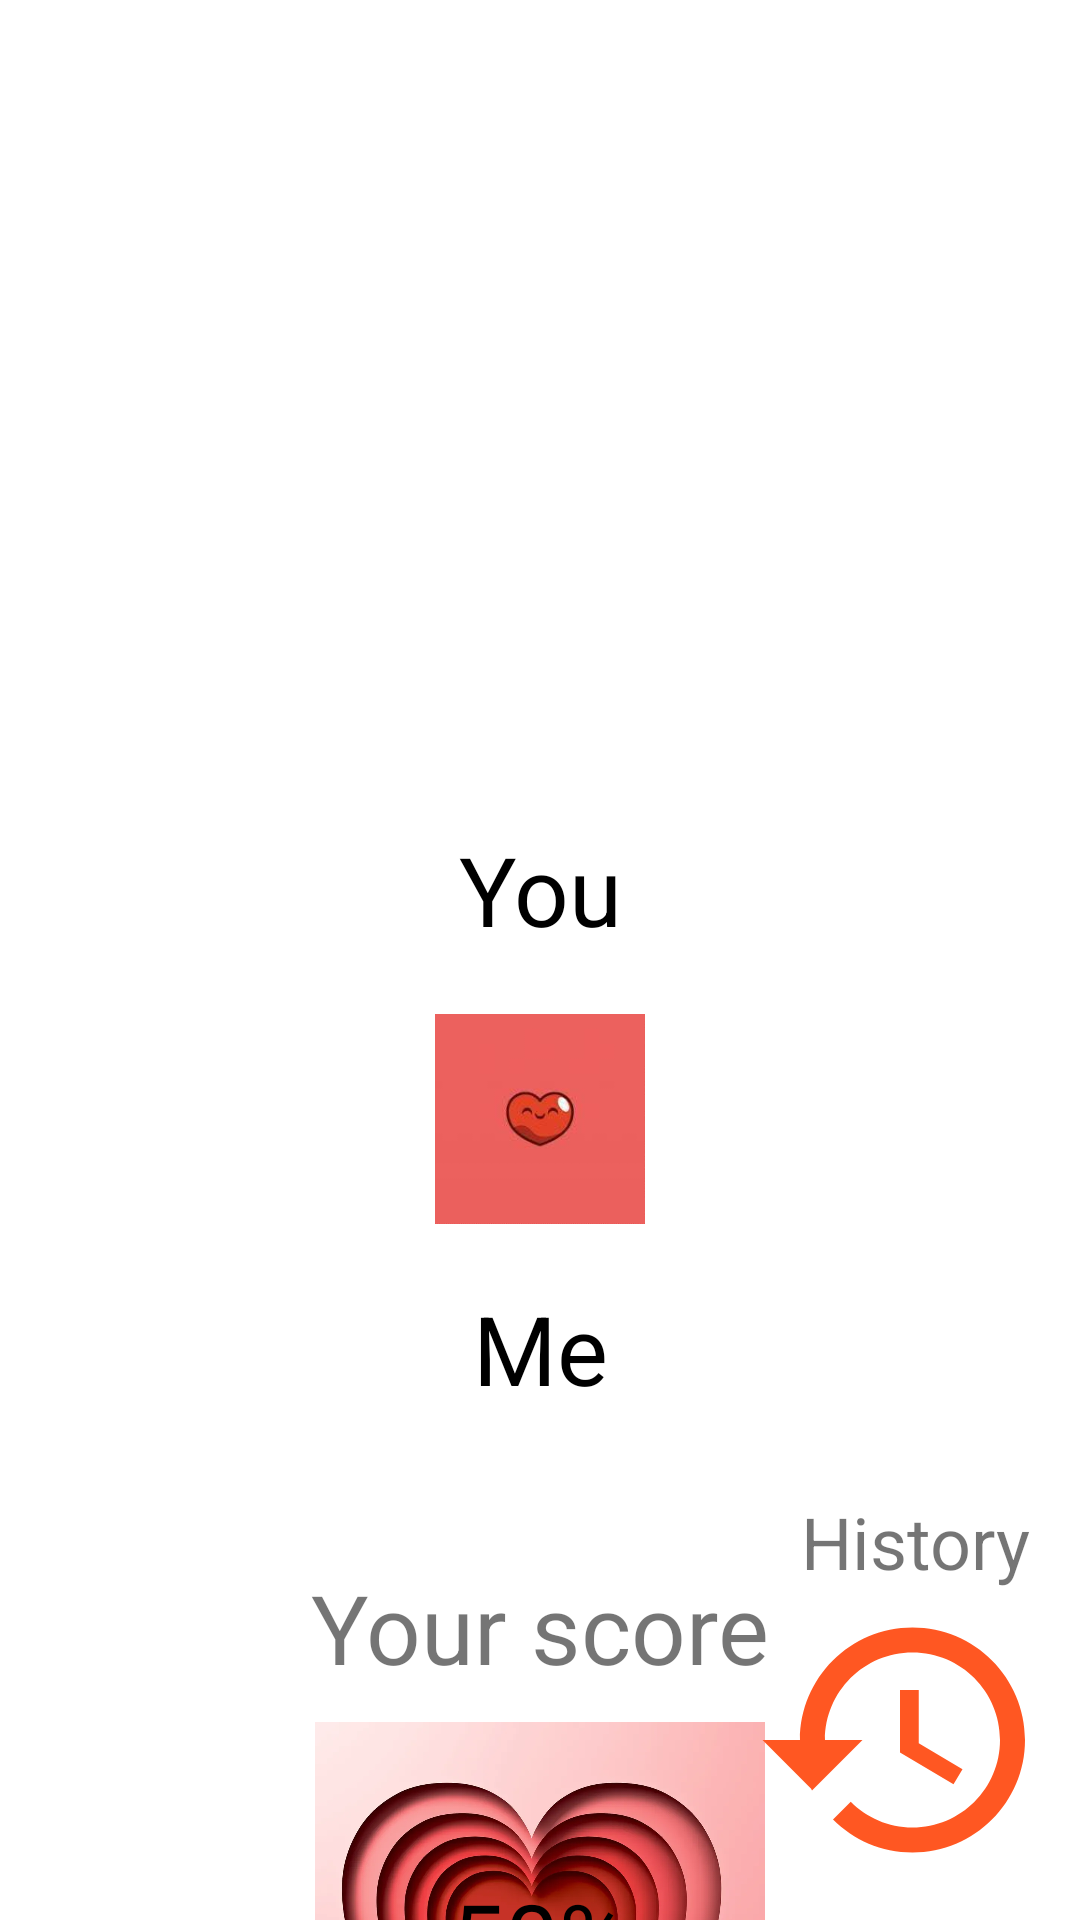

The Android layout XML behind this screen, and the referenced resources:
<!-- AndroidManifest.xml: application theme Theme.Hom24mon5 -->
<!-- res/layout/fragment_result.xml -->
<?xml version="1.0" encoding="utf-8"?>
<androidx.constraintlayout.widget.ConstraintLayout xmlns:android="http://schemas.android.com/apk/res/android"
    xmlns:tools="http://schemas.android.com/tools"
    android:layout_width="match_parent"
    android:layout_height="match_parent"
    xmlns:app="http://schemas.android.com/apk/res-auto"
    android:id="@+id/resultActivity"
    tools:context=".ResultFragment">

    <ImageView
        android:id="@+id/iv_result"
        android:src="@drawable/img_result"
        android:layout_width="match_parent"
        android:layout_height="250dp"
        app:layout_constraintTop_toTopOf="parent" />

    <TextView
        android:layout_marginHorizontal="20dp"
        android:paddingVertical="10dp"
        android:id="@+id/tv_first_name"
        android:layout_width="match_parent"
        android:layout_height="wrap_content"
        android:text="You"
        android:textColor="@color/black"
        android:layout_marginTop="15dp"
        android:textAlignment="center"
        app:layout_constraintTop_toBottomOf="@id/iv_result"
        android:textSize="32sp"
        app:layout_constraintStart_toStartOf="parent"
        app:layout_constraintEnd_toEndOf="parent" />

    <TextView
        android:layout_marginHorizontal="20dp"
        android:paddingVertical="10dp"
        android:id="@+id/tv_second_name"
        android:layout_width="match_parent"
        android:layout_height="wrap_content"
        android:text="Me"
        android:textColor="@color/black"
        android:layout_marginTop="90dp"
        android:textAlignment="center"
        app:layout_constraintTop_toBottomOf="@id/tv_first_name"
        android:textSize="32sp"
        app:layout_constraintStart_toStartOf="parent"
        app:layout_constraintEnd_toEndOf="parent" />

    <TextView
        android:layout_marginHorizontal="20dp"
        android:paddingVertical="10dp"
        android:id="@+id/tv_score"
        android:layout_width="match_parent"
        android:layout_height="wrap_content"
        android:text="Your score"
        android:textColor="@color/orange"
        android:layout_marginTop="30dp"
        android:textAlignment="center"
        app:layout_constraintTop_toBottomOf="@id/tv_second_name"
        android:textSize="32sp"
        app:layout_constraintStart_toStartOf="parent"
        app:layout_constraintEnd_toEndOf="parent" />

    <ImageView
        android:layout_width="150dp"
        android:layout_height="150dp"
        android:src="@drawable/ic_love"
        app:layout_constraintEnd_toEndOf="parent"
        app:layout_constraintStart_toStartOf="parent"
        app:layout_constraintTop_toBottomOf="@id/tv_score" />

    <ImageView
        android:layout_width="70dp"
        android:layout_height="70dp"
        android:src="@drawable/ic_mini_love"
        app:layout_constraintEnd_toEndOf="parent"
        app:layout_constraintStart_toStartOf="parent"
        app:layout_constraintTop_toBottomOf="@id/tv_first_name"
        app:layout_constraintBottom_toTopOf="@id/tv_second_name"/>

    <TextView
        android:layout_marginHorizontal="20dp"
        android:paddingVertical="10dp"
        android:id="@+id/tv_result"
        android:layout_width="match_parent"
        android:layout_height="wrap_content"
        android:text="50%"
        android:textColor="@color/black"
        android:layout_marginTop="40dp"
        android:textAlignment="center"
        app:layout_constraintTop_toBottomOf="@id/tv_score"
        android:textSize="32sp"
        app:layout_constraintStart_toStartOf="parent"
        app:layout_constraintEnd_toEndOf="parent" />

    <TextView
        android:id="@+id/tv_history"
        android:textSize="24sp"
        android:layout_width="wrap_content"
        android:layout_height="wrap_content"
        android:text="History"
        app:layout_constraintBottom_toTopOf="@id/btn_history"
        app:layout_constraintEnd_toEndOf="parent"
        app:layout_constraintStart_toStartOf="@id/btn_history" />

    <androidx.appcompat.widget.AppCompatButton
        android:text="H"
        android:textSize="0sp"
        android:textAlignment="gravity"
        android:layout_marginEnd="10dp"
        android:layout_marginBottom="10dp"
        android:id="@+id/btn_history"
        android:layout_width="100dp"
        android:layout_height="100dp"
        app:layout_constraintBottom_toBottomOf="parent"
        app:layout_constraintEnd_toEndOf="parent"
        android:background="@drawable/baseline_history_24"/>


</androidx.constraintlayout.widget.ConstraintLayout>
<!-- resources referenced by this layout -->
<resources>
  <color name="black">#FF000000</color>
  <!-- drawable baseline_history_24 (drawable) -->
  <vector android:height="24dp" android:tint="#FF5722"
      android:viewportHeight="24" android:viewportWidth="24"
      android:width="24dp" xmlns:android="http://schemas.android.com/apk/res/android">
      <path android:fillColor="@android:color/white" android:pathData="M13,3c-4.97,0 -9,4.03 -9,9L1,12l3.89,3.89 0.07,0.14L9,12L6,12c0,-3.87 3.13,-7 7,-7s7,3.13 7,7 -3.13,7 -7,7c-1.93,0 -3.68,-0.79 -4.94,-2.06l-1.42,1.42C8.27,19.99 10.51,21 13,21c4.97,0 9,-4.03 9,-9s-4.03,-9 -9,-9zM12,8v5l4.28,2.54 0.72,-1.21 -3.5,-2.08L13.5,8L12,8z"/>
  </vector>
  <!-- drawable ic_love: webp bitmap (drawable, 33986 bytes) -->
  <!-- drawable ic_mini_love: jpeg bitmap (drawable, 2008 bytes) -->
  <style name="Theme.Hom24mon5" parent="Theme.MaterialComponents.DayNight.DarkActionBar">
          
          <item name="colorPrimary">@color/purple_500</item>
          <item name="colorPrimaryVariant">@color/purple_700</item>
          <item name="colorOnPrimary">@color/white</item>
          
          <item name="colorSecondary">@color/teal_200</item>
          <item name="colorSecondaryVariant">@color/teal_700</item>
          <item name="colorOnSecondary">@color/black</item>
          
          <item name="android:statusBarColor">?attr/colorPrimaryVariant</item>
          
      </style>
  <color name="purple_500">#FF6200EE</color>
  <color name="purple_700">#FF3700B3</color>
  <color name="white">#FFFFFFFF</color>
  <color name="teal_200">#FF03DAC5</color>
  <color name="teal_700">#FF018786</color>
</resources>
